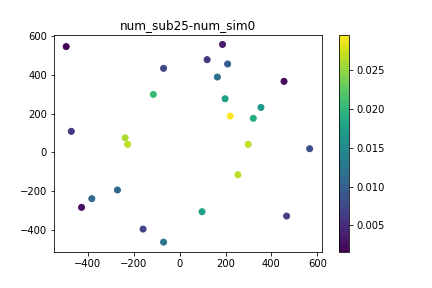

The file beside this chart, header and first rows:
, time, x, y, subsidence
0, 0.0, -69.97, 432.8, 0.0
1, 0.0, 455.2, 365.8, 0.0
2, 0.0, 164.7, 388.1, 0.0
3, 0.0, -159.4, -394, 0.0
4, 0.0, 321.1, 175.8, 0.0
5, 0.0, -237.6, 75.28, 0.0
6, 0.0, 298.7, 41.76, 0.0
7, 0.0, -114.7, 298.7, 0.0
8, 0.0, 466.3, -326.9, 0.0
9, 0.0, -494.5, 544.5, 0.0
10, 0.0, 198.2, 276.4, 0.0
11, 0.0, 566.9, 19.41, 0.0
12, 0.0, -226.4, 41.76, 0.0
13, 0.0, -427.5, -282.3, 0.0
14, 0.0, -382.8, -237.6, 0.0
15, 0.0, 220.5, 187, 0.0
16, 0.0, 187, 555.7, 0.0
17, 0.0, 354.6, 231.7, 0.0
18, 0.0, -472.2, 108.8, 0.0
19, 0.0, -271.1, -192.9, 0.0
20, 0.0, -69.97, -461, 0.0
21, 0.0, 120, 477.5, 0.0
22, 0.0, 97.62, -304.6, 0.0
23, 0.0, 209.4, 455.2, 0.0
24, 0.0, 254, -114.7, 0.0
25, 12.0, -69.97, 432.8, 0.0007506
26, 12.0, 455.2, 365.8, 0.0009357
27, 12.0, 164.7, 388.1, 0.001323
28, 12.0, -159.4, -394, 0.0005133
29, 12.0, 321.1, 175.8, 0.001687
30, 12.0, -237.6, 75.28, 0.002449
31, 12.0, 298.7, 41.76, 0.002004
32, 12.0, -114.7, 298.7, 0.001885
33, 12.0, 466.3, -326.9, 0.0005397
34, 12.0, -494.5, 544.5, 0.000332
35, 12.0, 198.2, 276.4, 0.002021
36, 12.0, 566.9, 19.41, 0.0006225
37, 12.0, -226.4, 41.76, 0.002486
38, 12.0, -427.5, -282.3, 0.000385
39, 12.0, -382.8, -237.6, 0.0008381
40, 12.0, 220.5, 187, 0.002005
41, 12.0, 187, 555.7, 0.000642
42, 12.0, 354.6, 231.7, 0.0008416
43, 12.0, -472.2, 108.8, 0.0003739
44, 12.0, -271.1, -192.9, 0.001045
45, 12.0, -69.97, -461, 0.0003205
46, 12.0, 120, 477.5, 0.0005064
47, 12.0, 97.62, -304.6, 0.001728
48, 12.0, 209.4, 455.2, 0.0004895
49, 12.0, 254, -114.7, 0.002339
50, 24.0, -69.97, 432.8, 0.002631
51, 24.0, 455.2, 365.8, 0.001632
52, 24.0, 164.7, 388.1, 0.001758
53, 24.0, -159.4, -394, 0.002123
54, 24.0, 321.1, 175.8, 0.002871
55, 24.0, -237.6, 75.28, 0.004227
56, 24.0, 298.7, 41.76, 0.003763
57, 24.0, -114.7, 298.7, 0.002966
58, 24.0, 466.3, -326.9, 0.0007546
59, 24.0, -494.5, 544.5, 0.001559
... 215 more rows
